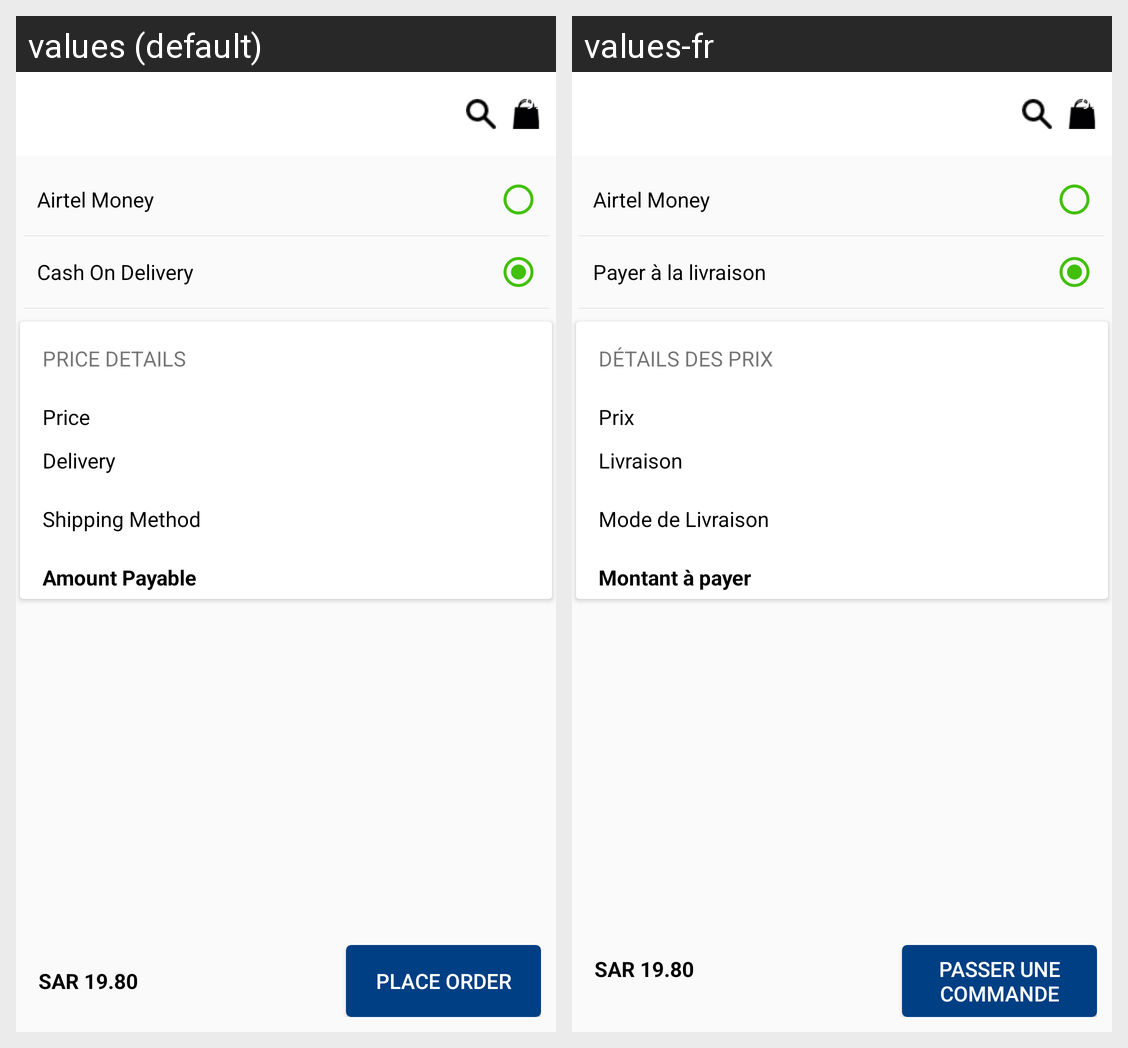

This grid shows one Android layout under two languages. Give, for every string resource on the screen, its name, the default text and each shown locale's text.
Android screen res/layout/activity_payment.xml rendered under 2 locales, left to right: values (default), values-fr. Device: Nexus 5 (rendered at 1080×1920; each locale shown at half size, 540×960, under a caption strip naming it); theme Theme.AppCompat.Light.NoActionBar.FullScreen.
Strings drawn on this screen, with the default value and each locale's value (text and hints the layout hard-codes, and strings that could not be matched under every locale, appear in the picture but are not listed):

airtel_money
  values: Airtel Money
  values-fr: Airtel Money  [not translated; the default value is used]

cash_on_delivery
  values: Cash On Delivery
  values-fr: Payer à la livraison

price_details
  values: Price Details
  values-fr: Détails des prix

price_at_items
  values: Price
  values-fr: Prix

delivery
  values: Delivery
  values-fr: Livraison

shipping_method
  values: Shipping Method
  values-fr: Mode de Livraison

amount_payable
  values: Amount Payable
  values-fr: Montant à payer

place_order
  values: Place Order
  values-fr: Passer une commande
